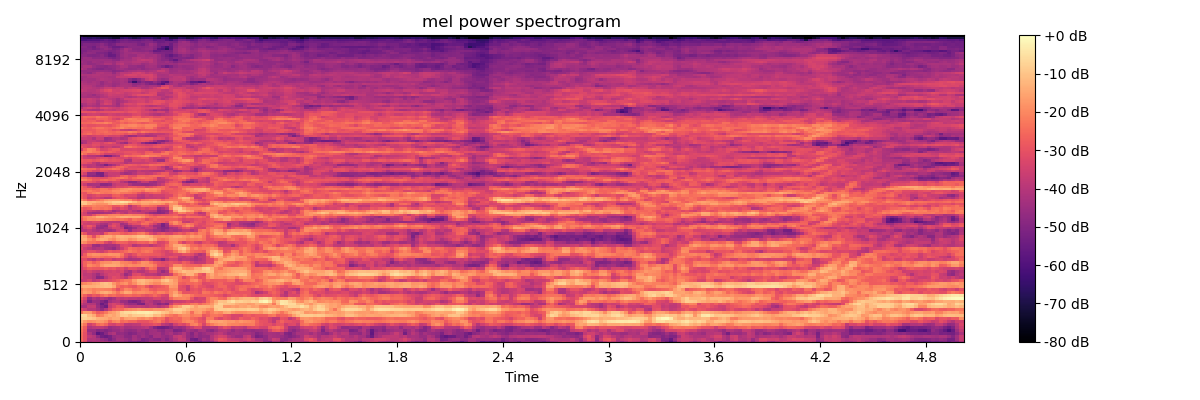

Source data for this figure (header and first rows):
-2.614992141723632812e+01, -3.175580978393554688e+01, -4.230477523803710938e+01, -4.042198944091796875e+01, -4.039891433715820312e+01, -4.095129013061523438e+01, -4.217975997924804688e+01, -4.448340988159179688e+01, -4.530805206298828125e+01, -4.481225204467773438e+01, -4.530126571655273438e+01, -4.705851745605468750e+01, -5.011883163452148438e+01, -4.937974548339843750e+01, -5.227323913574218750e+01, -5.088342285156250000e+01, -4.846748352050781250e+01, -4.350252532958984375e+01, -4.289737319946289062e+01, -4.308633041381835938e+01, -4.193051910400390625e+01, -4.406627273559570312e+01, -4.566850280761718750e+01, -4.275247955322265625e+01
-2.461405944824218750e+01, -3.037063980102539062e+01, -4.075659942626953125e+01, -4.057200622558593750e+01, -4.222286987304687500e+01, -4.528036880493164062e+01, -4.740708923339843750e+01, -5.224665069580078125e+01, -4.812102508544921875e+01, -4.318227767944335938e+01, -4.306285095214843750e+01, -4.507209777832031250e+01, -4.755155944824218750e+01, -4.343517303466796875e+01, -4.573674774169921875e+01, -5.117060089111328125e+01, -4.940501022338867188e+01, -4.658948516845703125e+01, -4.893123626708984375e+01, -4.953151702880859375e+01, -4.582161712646484375e+01, -4.993934631347656250e+01, -4.507925033569335938e+01, -4.067226409912109375e+01
-2.478173446655273438e+01, -3.041444206237792969e+01, -3.837442016601562500e+01, -4.009621429443359375e+01, -4.724636840820312500e+01, -5.297417449951171875e+01, -5.467268371582031250e+01, -5.217568969726562500e+01, -4.596551895141601562e+01, -4.415032958984375000e+01, -4.445796203613281250e+01, -4.818624877929687500e+01, -4.846932601928710938e+01, -4.372673797607421875e+01, -4.659024429321289062e+01, -4.419692230224609375e+01, -4.663473129272460938e+01, -4.895166778564453125e+01, -4.337815856933593750e+01, -4.288795471191406250e+01, -4.589740371704101562e+01, -4.709721374511718750e+01, -4.466797637939453125e+01, -3.838397598266601562e+01
-2.424879074096679688e+01, -3.016691017150878906e+01, -4.177875518798828125e+01, -4.706885147094726562e+01, -5.765456771850585938e+01, -5.446019744873046875e+01, -4.869636154174804688e+01, -4.289177703857421875e+01, -4.115458297729492188e+01, -4.706385803222656250e+01, -4.605705261230468750e+01, -4.791273498535156250e+01, -5.055309677124023438e+01, -4.885572814941406250e+01, -4.531753540039062500e+01, -4.471796035766601562e+01, -4.750498962402343750e+01, -4.427711486816406250e+01, -4.354991912841796875e+01, -4.306249618530273438e+01, -4.716360855102539062e+01, -4.430517196655273438e+01, -4.228485107421875000e+01, -4.608067703247070312e+01
-2.291148185729980469e+01, -2.880202293395996094e+01, -4.553979492187500000e+01, -4.576530456542968750e+01, -4.939524078369140625e+01, -4.792159652709960938e+01, -4.979870605468750000e+01, -4.753188323974609375e+01, -4.531932449340820312e+01, -4.557654571533203125e+01, -4.334471893310546875e+01, -4.640482330322265625e+01, -4.774346542358398438e+01, -4.682445144653320312e+01, -4.366917800903320312e+01, -4.537224197387695312e+01, -4.753014373779296875e+01, -4.441919326782226562e+01, -4.389886093139648438e+01, -4.680871963500976562e+01, -4.824619674682617188e+01, -4.465502548217773438e+01, -4.480478668212890625e+01, -5.138092422485351562e+01
-2.151815986633300781e+01, -2.764374351501464844e+01, -4.122634887695312500e+01, -3.935602951049804688e+01, -3.837303161621093750e+01, -3.810198974609375000e+01, -4.058007049560546875e+01, -4.568550872802734375e+01, -4.403144073486328125e+01, -4.283903503417968750e+01, -4.058473968505859375e+01, -4.346988296508789062e+01, -4.332958984375000000e+01, -4.213039398193359375e+01, -4.163155364990234375e+01, -4.011634826660156250e+01, -3.880186080932617188e+01, -4.370087432861328125e+01, -4.985069274902343750e+01, -5.370994567871093750e+01, -5.380723571777343750e+01, -5.251892471313476562e+01, -4.931708526611328125e+01, -4.465711975097656250e+01
-1.733783912658691406e+01, -2.306947898864746094e+01, -3.528562545776367188e+01, -3.125909805297851562e+01, -2.514595222473144531e+01, -2.317055130004882812e+01, -2.644587326049804688e+01, -3.314741134643554688e+01, -3.445080947875976562e+01, -3.145699119567871094e+01, -3.220227432250976562e+01, -3.879856109619140625e+01, -3.920582580566406250e+01, -3.835379028320312500e+01, -3.758970642089843750e+01, -3.261308288574218750e+01, -3.279716491699218750e+01, -3.183079528808593750e+01, -2.995846939086914062e+01, -3.132046890258789062e+01, -3.825962066650390625e+01, -4.016469955444335938e+01, -4.333494949340820312e+01, -3.508483123779296875e+01
-1.245423603057861328e+01, -1.734464263916015625e+01, -1.951104354858398438e+01, -1.863875579833984375e+01, -1.683475112915039062e+01, -1.749422454833984375e+01, -1.961857986450195312e+01, -2.586780738830566406e+01, -2.124761199951171875e+01, -1.954450416564941406e+01, -2.503265571594238281e+01, -2.380298233032226562e+01, -2.627499008178710938e+01, -2.652078819274902344e+01, -2.967794036865234375e+01, -2.965307617187500000e+01, -2.950217247009277344e+01, -2.690732002258300781e+01, -2.413113021850585938e+01, -2.219810104370117188e+01, -2.723377609252929688e+01, -3.169066238403320312e+01, -2.789861869812011719e+01, -2.739114761352539062e+01
-8.403245925903320312e+00, -7.622930526733398438e+00, -8.825195312500000000e+00, -1.021932411193847656e+01, -1.302837181091308594e+01, -1.367555236816406250e+01, -1.413718414306640625e+01, -1.670999717712402344e+01, -1.467755889892578125e+01, -1.436184406280517578e+01, -2.060634613037109375e+01, -1.609634399414062500e+01, -1.524995326995849609e+01, -1.553098964691162109e+01, -1.903962898254394531e+01, -2.030912780761718750e+01, -1.805358123779296875e+01, -2.018991088867187500e+01, -2.457349395751953125e+01, -2.272508239746093750e+01, -2.375818061828613281e+01, -3.088442802429199219e+01, -2.703466033935546875e+01, -2.526447868347167969e+01
-5.676580429077148438e+00, -6.823326110839843750e+00, -1.127805042266845703e+01, -1.450939178466796875e+01, -2.235126876831054688e+01, -2.068640518188476562e+01, -1.588413715362548828e+01, -1.363806152343750000e+01, -1.532682037353515625e+01, -1.281464576721191406e+01, -8.802368164062500000e+00, -8.729305267333984375e+00, -1.132560253143310547e+01, -8.994913101196289062e+00, -8.418815612792968750e+00, -8.235424041748046875e+00, -6.471750259399414062e+00, -7.255821228027343750e+00, -1.172999858856201172e+01, -1.106679916381835938e+01, -1.533738040924072266e+01, -2.024029159545898438e+01, -2.248663902282714844e+01, -2.438850402832031250e+01
-2.304213333129882812e+01, -1.685363578796386719e+01, -1.697733688354492188e+01, -2.284182167053222656e+01, -2.789935684204101562e+01, -2.607547378540039062e+01, -2.245175933837890625e+01, -1.762767028808593750e+01, -1.577137184143066406e+01, -1.283183479309082031e+01, -7.825099945068359375e+00, -6.042442321777343750e+00, -6.240634918212890625e+00, -4.863700866699218750e+00, -3.626037597656250000e+00, -3.591672897338867188e+00, -3.112350463867187500e+00, -3.995887756347656250e+00, -5.741886138916015625e+00, -6.562755584716796875e+00, -9.381862640380859375e+00, -1.101924133300781250e+01, -1.457992935180664062e+01, -1.128837585449218750e+01
-3.197758865356445312e+01, -3.539940643310546875e+01, -3.992783355712890625e+01, -3.948669433593750000e+01, -4.302818298339843750e+01, -4.724794006347656250e+01, -4.071660995483398438e+01, -3.290230178833007812e+01, -2.695448684692382812e+01, -2.501476097106933594e+01, -2.542537689208984375e+01, -2.096726036071777344e+01, -1.958158111572265625e+01, -1.861982917785644531e+01, -1.693433570861816406e+01, -1.850198364257812500e+01, -1.910143661499023438e+01, -1.949427795410156250e+01, -1.750273704528808594e+01, -1.799377441406250000e+01, -1.759074401855468750e+01, -1.498348712921142578e+01, -1.213661098480224609e+01, -7.643714904785156250e+00
-4.187969207763671875e+01, -4.250650024414062500e+01, -3.720160675048828125e+01, -3.669683456420898438e+01, -4.501027679443359375e+01, -5.057795715332031250e+01, -5.393598175048828125e+01, -3.701505661010742188e+01, -3.307714843750000000e+01, -2.854366493225097656e+01, -2.976107978820800781e+01, -3.620632171630859375e+01, -3.887815856933593750e+01, -3.878289794921875000e+01, -3.779903411865234375e+01, -3.896677017211914062e+01, -4.010624694824218750e+01, -3.787385177612304688e+01, -3.826545333862304688e+01, -4.092053985595703125e+01, -3.841891479492187500e+01, -3.535129928588867188e+01, -2.397295761108398438e+01, -1.746497726440429688e+01
-3.641869354248046875e+01, -4.035335540771484375e+01, -4.048648834228515625e+01, -4.045594787597656250e+01, -4.651274108886718750e+01, -5.496626281738281250e+01, -4.976209640502929688e+01, -3.616783142089843750e+01, -3.347669982910156250e+01, -3.574773025512695312e+01, -3.823792266845703125e+01, -4.417780303955078125e+01, -4.595777893066406250e+01, -4.580254364013671875e+01, -5.072576141357421875e+01, -5.173145294189453125e+01, -4.059039306640625000e+01, -3.896469879150390625e+01, -4.413700866699218750e+01, -4.886906051635742188e+01, -4.619688415527343750e+01, -4.899727249145507812e+01, -3.539772796630859375e+01, -2.882589530944824219e+01
-3.173969078063964844e+01, -3.758446121215820312e+01, -5.098735809326171875e+01, -4.501013565063476562e+01, -4.561598968505859375e+01, -4.948923110961914062e+01, -5.284299468994140625e+01, -4.343867874145507812e+01, -4.063881301879882812e+01, -3.987208557128906250e+01, -4.505879974365234375e+01, -4.534390640258789062e+01, -5.036997985839843750e+01, -5.176917648315429688e+01, -4.922755050659179688e+01, -4.305556488037109375e+01, -3.849202728271484375e+01, -4.007472991943359375e+01, -4.378971862792968750e+01, -4.327743530273437500e+01, -3.865000915527343750e+01, -4.100032424926757812e+01, -3.992642974853515625e+01, -3.626337051391601562e+01
-2.770071983337402344e+01, -3.329289627075195312e+01, -4.601873397827148438e+01, -4.071777343750000000e+01, -4.283219528198242188e+01, -3.993851089477539062e+01, -4.218580627441406250e+01, -4.533275604248046875e+01, -4.260307312011718750e+01, -3.736347198486328125e+01, -3.848339843750000000e+01, -3.731461334228515625e+01, -3.873526382446289062e+01, -3.817874145507812500e+01, -3.940716934204101562e+01, -3.799545669555664062e+01, -3.811213684082031250e+01, -3.705070495605468750e+01, -3.403374099731445312e+01, -3.353084945678710938e+01, -3.649546813964843750e+01, -3.558309936523437500e+01, -2.646646308898925781e+01, -2.125666046142578125e+01
-2.265655136108398438e+01, -2.703399085998535156e+01, -3.174158477783203125e+01, -2.811277770996093750e+01, -2.971701622009277344e+01, -2.512372398376464844e+01, -2.212689399719238281e+01, -2.577231216430664062e+01, -2.456387901306152344e+01, -2.698560714721679688e+01, -2.697138977050781250e+01, -2.525488471984863281e+01, -2.482396697998046875e+01, -2.666264533996582031e+01, -2.568970108032226562e+01, -2.831328201293945312e+01, -3.014981269836425781e+01, -2.840019226074218750e+01, -2.504819488525390625e+01, -2.833111190795898438e+01, -3.216062545776367188e+01, -3.352834320068359375e+01, -1.906334495544433594e+01, -1.323928833007812500e+01
-1.911981010437011719e+01, -1.620161056518554688e+01, -1.749091339111328125e+01, -2.144636154174804688e+01, -1.808576202392578125e+01, -1.458702659606933594e+01, -1.313026809692382812e+01, -1.509143352508544922e+01, -1.878728866577148438e+01, -2.361814689636230469e+01, -1.847149848937988281e+01, -1.427596378326416016e+01, -1.517976760864257812e+01, -2.050957107543945312e+01, -1.905599784851074219e+01, -1.882748413085937500e+01, -2.059651184082031250e+01, -2.164598846435546875e+01, -2.459237670898437500e+01, -2.081530761718750000e+01, -2.097348785400390625e+01, -2.394256782531738281e+01, -1.970365142822265625e+01, -1.569382095336914062e+01
-2.153588294982910156e+01, -1.802442169189453125e+01, -1.908059692382812500e+01, -2.144019699096679688e+01, -2.043976783752441406e+01, -2.044266128540039062e+01, -2.115294647216796875e+01, -2.154528045654296875e+01, -2.523247337341308594e+01, -3.070973205566406250e+01, -2.500812911987304688e+01, -1.973921203613281250e+01, -2.097967147827148438e+01, -2.554405212402343750e+01, -2.493905258178710938e+01, -2.133308410644531250e+01, -2.215473937988281250e+01, -2.724390792846679688e+01, -2.866902351379394531e+01, -2.644429779052734375e+01, -2.651977157592773438e+01, -2.613237190246582031e+01, -2.053305053710937500e+01, -2.006813049316406250e+01
-1.493132400512695312e+01, -1.338766479492187500e+01, -1.347879219055175781e+01, -1.369675159454345703e+01, -1.268077373504638672e+01, -1.179911613464355469e+01, -1.082222175598144531e+01, -1.098449611663818359e+01, -1.497748661041259766e+01, -2.412030220031738281e+01, -2.741654014587402344e+01, -2.575944709777832031e+01, -2.754802703857421875e+01, -2.922720527648925781e+01, -2.482854080200195312e+01, -2.356928825378417969e+01, -2.868374252319335938e+01, -3.352423477172851562e+01, -3.017816925048828125e+01, -2.906686973571777344e+01, -2.778884887695312500e+01, -2.533122825622558594e+01, -1.668754005432128906e+01, -1.770574188232421875e+01
-2.140273475646972656e+01, -1.974439048767089844e+01, -1.790166091918945312e+01, -1.545020008087158203e+01, -1.409717750549316406e+01, -1.137611961364746094e+01, -1.017877960205078125e+01, -1.184206199645996094e+01, -1.764678764343261719e+01, -2.202403450012207031e+01, -1.944196701049804688e+01, -1.798438262939453125e+01, -2.296537780761718750e+01, -1.904186248779296875e+01, -1.376343345642089844e+01, -1.246249961853027344e+01, -1.526256942749023438e+01, -1.752318954467773438e+01, -2.030044555664062500e+01, -1.994003677368164062e+01, -1.549781703948974609e+01, -1.423845195770263672e+01, -1.435748291015625000e+01, -1.632137870788574219e+01
-3.703548049926757812e+01, -3.644048309326171875e+01, -3.349026489257812500e+01, -3.849362182617187500e+01, -3.594470977783203125e+01, -3.371376037597656250e+01, -3.305651855468750000e+01, -3.148947715759277344e+01, -2.952144813537597656e+01, -2.745601081848144531e+01, -2.455668258666992188e+01, -2.193144989013671875e+01, -2.247072219848632812e+01, -1.630648612976074219e+01, -1.205176639556884766e+01, -1.130411148071289062e+01, -1.356131458282470703e+01, -1.444686698913574219e+01, -1.639812278747558594e+01, -1.625973510742187500e+01, -1.116971874237060547e+01, -9.158067703247070312e+00, -1.321877288818359375e+01, -1.729074096679687500e+01
-3.288673400878906250e+01, -3.724974060058593750e+01, -3.822288131713867188e+01, -4.096575927734375000e+01, -4.891973876953125000e+01, -4.793142700195312500e+01, -3.922620391845703125e+01, -3.448284912109375000e+01, -3.144747161865234375e+01, -3.275093078613281250e+01, -3.485042572021484375e+01, -3.859669494628906250e+01, -3.180304145812988281e+01, -2.741429901123046875e+01, -2.652140808105468750e+01, -2.580092048645019531e+01, -2.904514312744140625e+01, -2.830943679809570312e+01, -2.958928298950195312e+01, -2.894250106811523438e+01, -2.220879745483398438e+01, -1.790253257751464844e+01, -1.916078186035156250e+01, -1.909181404113769531e+01
-3.427484893798828125e+01, -3.868669509887695312e+01, -3.798986053466796875e+01, -4.123689270019531250e+01, -4.492474365234375000e+01, -3.974872589111328125e+01, -3.615606689453125000e+01, -3.350920104980468750e+01, -3.399454116821289062e+01, -3.301947402954101562e+01, -3.708665466308593750e+01, -4.539466094970703125e+01, -4.135628509521484375e+01, -3.246098327636718750e+01, -3.140591812133789062e+01, -3.582005310058593750e+01, -3.878529357910156250e+01, -3.824970626831054688e+01, -3.937098312377929688e+01, -4.227455139160156250e+01, -3.993863677978515625e+01, -3.947727203369140625e+01, -3.479202270507812500e+01, -2.478190803527832031e+01
-3.480111312866210938e+01, -3.701763916015625000e+01, -3.425692749023437500e+01, -3.717333221435546875e+01, -3.826001358032226562e+01, -3.727696990966796875e+01, -3.455334472656250000e+01, -3.471891021728515625e+01, -3.368964004516601562e+01, -3.505031585693359375e+01, -3.304262161254882812e+01, -3.981974029541015625e+01, -4.301006317138671875e+01, -3.674545669555664062e+01, -4.015581893920898438e+01, -4.044159698486328125e+01, -3.659582519531250000e+01, -3.258335494995117188e+01, -3.281534957885742188e+01, -3.977344131469726562e+01, -4.620392608642578125e+01, -4.127477264404296875e+01, -2.450108337402343750e+01, -1.684799957275390625e+01
-3.472241973876953125e+01, -3.080754470825195312e+01, -2.721192550659179688e+01, -2.865774154663085938e+01, -2.882334899902343750e+01, -2.894877243041992188e+01, -2.709723472595214844e+01, -2.951647758483886719e+01, -2.825942039489746094e+01, -3.172919654846191406e+01, -3.078272056579589844e+01, -3.529240798950195312e+01, -3.042232704162597656e+01, -3.103174591064453125e+01, -3.351663970947265625e+01, -3.714395523071289062e+01, -2.992019653320312500e+01, -2.389884567260742188e+01, -2.568782424926757812e+01, -3.945928573608398438e+01, -3.959550476074218750e+01, -3.635570526123046875e+01, -2.105463981628417969e+01, -1.223748779296875000e+01
-3.407014465332031250e+01, -2.636821746826171875e+01, -1.997721099853515625e+01, -2.184480094909667969e+01, -2.316693878173828125e+01, -1.721869659423828125e+01, -1.443870162963867188e+01, -1.467094326019287109e+01, -1.438734531402587891e+01, -1.553497314453125000e+01, -1.789543533325195312e+01, -2.049104881286621094e+01, -1.884876251220703125e+01, -2.020422744750976562e+01, -1.955461120605468750e+01, -1.813770675659179688e+01, -1.921210098266601562e+01, -1.914577102661132812e+01, -2.246853065490722656e+01, -2.984989547729492188e+01, -3.038996124267578125e+01, -3.229685592651367188e+01, -2.783786392211914062e+01, -1.980672454833984375e+01
-3.221230316162109375e+01, -2.643797492980957031e+01, -2.342469406127929688e+01, -2.719467735290527344e+01, -2.427866363525390625e+01, -1.986885452270507812e+01, -1.874880790710449219e+01, -1.848424530029296875e+01, -1.616184616088867188e+01, -1.648087120056152344e+01, -2.057674789428710938e+01, -2.113788604736328125e+01, -2.245042037963867188e+01, -2.628240013122558594e+01, -2.295406723022460938e+01, -1.829776191711425781e+01, -1.883666229248046875e+01, -2.323846435546875000e+01, -2.725815773010253906e+01, -2.983058166503906250e+01, -3.172302055358886719e+01, -3.124863052368164062e+01, -2.897943305969238281e+01, -3.000539016723632812e+01
-3.175550842285156250e+01, -3.155670547485351562e+01, -3.643363952636718750e+01, -3.907698440551757812e+01, -3.463219451904296875e+01, -3.740320587158203125e+01, -3.312209701538085938e+01, -3.250841140747070312e+01, -3.727138519287109375e+01, -3.494252777099609375e+01, -3.407868957519531250e+01, -4.034772491455078125e+01, -4.271514892578125000e+01, -4.172916412353515625e+01, -4.178958129882812500e+01, -3.577489471435546875e+01, -3.269419479370117188e+01, -3.852196884155273438e+01, -4.417129135131835938e+01, -4.382284545898437500e+01, -4.940710449218750000e+01, -4.088919830322265625e+01, -3.510519027709960938e+01, -3.593611145019531250e+01
-2.695443725585937500e+01, -2.710741424560546875e+01, -2.375967788696289062e+01, -2.190302276611328125e+01, -2.190777778625488281e+01, -2.373474311828613281e+01, -2.502400779724121094e+01, -2.446469497680664062e+01, -2.302113342285156250e+01, -2.079242706298828125e+01, -2.525505828857421875e+01, -3.203347396850585938e+01, -3.855568695068359375e+01, -3.494755935668945312e+01, -3.063451576232910156e+01, -3.047217369079589844e+01, -3.110345268249511719e+01, -3.344183349609375000e+01, -3.293255996704101562e+01, -3.139516830444335938e+01, -3.325430679321289062e+01, -3.332023239135742188e+01, -2.968241500854492188e+01, -3.076119995117187500e+01
-3.482321929931640625e+01, -2.807809257507324219e+01, -2.020406341552734375e+01, -1.815316581726074219e+01, -1.845556831359863281e+01, -1.974249649047851562e+01, -1.930187606811523438e+01, -1.774112701416015625e+01, -1.838524627685546875e+01, -1.843734931945800781e+01, -2.252150154113769531e+01, -3.029179954528808594e+01, -3.396225357055664062e+01, -3.057452201843261719e+01, -2.584703636169433594e+01, -2.761796379089355469e+01, -2.722130203247070312e+01, -2.773371124267578125e+01, -2.858032417297363281e+01, -2.851417160034179688e+01, -3.093906784057617188e+01, -3.410183715820312500e+01, -3.440826034545898438e+01, -3.268842315673828125e+01
-3.476075744628906250e+01, -3.342589187622070312e+01, -3.057913589477539062e+01, -3.086845016479492188e+01, -3.394600677490234375e+01, -3.570414733886718750e+01, -3.188134765625000000e+01, -2.784321594238281250e+01, -2.987254714965820312e+01, -2.884006690979003906e+01, -2.717887878417968750e+01, -2.482428359985351562e+01, -2.214584350585937500e+01, -2.414077377319335938e+01, -2.641667366027832031e+01, -2.344481658935546875e+01, -2.198163032531738281e+01, -2.389917945861816406e+01, -2.896776390075683594e+01, -2.977501106262207031e+01, -3.207571029663085938e+01, -3.437078475952148438e+01, -3.120869827270507812e+01, -2.486787414550781250e+01
-3.129361915588378906e+01, -3.597887420654296875e+01, -3.898043823242187500e+01, -4.193162918090820312e+01, -4.024759674072265625e+01, -3.911320877075195312e+01, -4.302219390869140625e+01, -4.388407516479492188e+01, -4.676069259643554688e+01, -4.118389892578125000e+01, -3.622208023071289062e+01, -3.011761856079101562e+01, -2.432749176025390625e+01, -2.568561553955078125e+01, -2.723522758483886719e+01, -2.505281639099121094e+01, -2.478254508972167969e+01, -2.410453605651855469e+01, -2.593581581115722656e+01, -2.693039894104003906e+01, -2.958459472656250000e+01, -2.362795639038085938e+01, -2.222642326354980469e+01, -1.740464019775390625e+01
-3.314819717407226562e+01, -3.253104400634765625e+01, -3.481731414794921875e+01, -4.441248321533203125e+01, -4.574862670898437500e+01, -4.171386337280273438e+01, -4.316030120849609375e+01, -4.223996734619140625e+01, -4.298486328125000000e+01, -4.034946823120117188e+01, -3.294752502441406250e+01, -3.176591491699218750e+01, -3.328204345703125000e+01, -4.040943908691406250e+01, -3.807563400268554688e+01, -3.609843444824218750e+01, -3.623241424560546875e+01, -3.921080780029296875e+01, -3.602115631103515625e+01, -3.380991744995117188e+01, -3.179726219177246094e+01, -2.539599800109863281e+01, -2.075460815429687500e+01, -1.487602043151855469e+01
-1.746613121032714844e+01, -1.951261901855468750e+01, -2.403326225280761719e+01, -2.435975265502929688e+01, -2.631940841674804688e+01, -2.643778800964355469e+01, -3.249395751953125000e+01, -3.594580078125000000e+01, -3.060049057006835938e+01, -2.680421066284179688e+01, -2.644998741149902344e+01, -2.711413383483886719e+01, -3.007620811462402344e+01, -2.925886726379394531e+01, -2.665684509277343750e+01, -2.642405319213867188e+01, -2.726333427429199219e+01, -2.262403488159179688e+01, -2.664441490173339844e+01, -3.378294754028320312e+01, -3.286432647705078125e+01, -2.980377960205078125e+01, -2.057813453674316406e+01, -1.966475868225097656e+01
-1.421107292175292969e+01, -1.392074108123779297e+01, -1.901587486267089844e+01, -2.205930328369140625e+01, -1.654760742187500000e+01, -1.361681747436523438e+01, -1.462456226348876953e+01, -1.785675430297851562e+01, -2.017577171325683594e+01, -1.570857620239257812e+01, -1.388267135620117188e+01, -1.485012435913085938e+01, -1.882509040832519531e+01, -1.723201751708984375e+01, -1.384287261962890625e+01, -1.437002372741699219e+01, -1.346191596984863281e+01, -1.146563148498535156e+01, -1.552531147003173828e+01, -2.247639465332031250e+01, -2.429198455810546875e+01, -2.158842086791992188e+01, -1.799772644042968750e+01, -1.775717926025390625e+01
-1.383477497100830078e+01, -1.605915641784667969e+01, -2.338966369628906250e+01, -3.119340324401855469e+01, -2.158353424072265625e+01, -1.672370910644531250e+01, -1.376557922363281250e+01, -1.393292999267578125e+01, -1.694442749023437500e+01, -1.292698478698730469e+01, -1.235397338867187500e+01, -1.320188331604003906e+01, -1.389505195617675781e+01, -1.278333663940429688e+01, -1.001076889038085938e+01, -9.705734252929687500e+00, -1.179630661010742188e+01, -1.397634029388427734e+01, -1.827729225158691406e+01, -1.947073554992675781e+01, -1.872166824340820312e+01, -1.925543022155761719e+01, -1.689156341552734375e+01, -1.528459930419921875e+01
-2.512449645996093750e+01, -2.993931007385253906e+01, -3.690109252929687500e+01, -3.675086593627929688e+01, -3.575369262695312500e+01, -3.831139373779296875e+01, -2.768885612487792969e+01, -2.355646514892578125e+01, -2.448899650573730469e+01, -2.419813728332519531e+01, -2.686492538452148438e+01, -2.841909790039062500e+01, -2.632263946533203125e+01, -2.524174880981445312e+01, -2.216377449035644531e+01, -2.099881172180175781e+01, -2.597983169555664062e+01, -3.200060272216796875e+01, -3.553300476074218750e+01, -3.160696983337402344e+01, -2.956340789794921875e+01, -3.253950500488281250e+01, -3.316895675659179688e+01, -2.912182235717773438e+01
-3.972755432128906250e+01, -3.947624206542968750e+01, -3.698970413208007812e+01, -4.057997131347656250e+01, -4.266076278686523438e+01, -4.104873657226562500e+01, -4.276358032226562500e+01, -4.382022476196289062e+01, -4.168880462646484375e+01, -3.544390869140625000e+01, -3.331547546386718750e+01, -3.840861892700195312e+01, -4.596774291992187500e+01, -3.875644683837890625e+01, -3.725895309448242188e+01, -3.603396606445312500e+01, -3.984119796752929688e+01, -4.064649200439453125e+01, -4.460631561279296875e+01, -4.494256210327148438e+01, -4.811716461181640625e+01, -4.458584594726562500e+01, -4.113171768188476562e+01, -4.310289764404296875e+01
-4.151410675048828125e+01, -3.466734313964843750e+01, -3.174944114685058594e+01, -3.823342132568359375e+01, -4.572885513305664062e+01, -4.611063003540039062e+01, -4.324763488769531250e+01, -3.787313461303710938e+01, -3.390700531005859375e+01, -3.416987609863281250e+01, -3.718141174316406250e+01, -5.144541168212890625e+01, -4.830000305175781250e+01, -4.439900970458984375e+01, -3.891769409179687500e+01, -4.045989990234375000e+01, -3.656871032714843750e+01, -3.609359359741210938e+01, -4.080065155029296875e+01, -4.649921798706054688e+01, -4.931955718994140625e+01, -4.868069458007812500e+01, -4.335195159912109375e+01, -4.181934356689453125e+01
-3.791611099243164062e+01, -3.244650268554687500e+01, -2.837910461425781250e+01, -3.231051635742187500e+01, -4.320144653320312500e+01, -4.573383331298828125e+01, -4.742243957519531250e+01, -3.384637069702148438e+01, -3.022471427917480469e+01, -3.468238067626953125e+01, -4.066464233398437500e+01, -4.736071395874023438e+01, -4.344585418701171875e+01, -3.917986297607421875e+01, -3.976335906982421875e+01, -3.422090148925781250e+01, -3.163987731933593750e+01, -3.712586975097656250e+01, -4.425867462158203125e+01, -4.512497711181640625e+01, -5.195423889160156250e+01, -4.611470794677734375e+01, -3.453494262695312500e+01, -3.191042709350585938e+01
-3.102752685546875000e+01, -3.517856597900390625e+01, -3.611813735961914062e+01, -3.584225463867187500e+01, -3.888233184814453125e+01, -4.195720291137695312e+01, -4.289812850952148438e+01, -3.776419067382812500e+01, -3.259538269042968750e+01, -3.429254150390625000e+01, -4.384739303588867188e+01, -4.207293701171875000e+01, -3.403456878662109375e+01, -3.114567947387695312e+01, -3.049969863891601562e+01, -2.436246490478515625e+01, -2.481792831420898438e+01, -3.067507553100585938e+01, -3.513174819946289062e+01, -4.211742401123046875e+01, -5.147982025146484375e+01, -4.439826202392578125e+01, -2.519026756286621094e+01, -1.954746437072753906e+01
-3.243891906738281250e+01, -3.315521621704101562e+01, -3.486096954345703125e+01, -3.275389480590820312e+01, -3.290982437133789062e+01, -3.599886703491210938e+01, -3.744318771362304688e+01, -3.877225494384765625e+01, -3.851667785644531250e+01, -3.913080978393554688e+01, -3.680813598632812500e+01, -3.319198989868164062e+01, -2.841637992858886719e+01, -2.866353416442871094e+01, -3.146577262878417969e+01, -2.738278198242187500e+01, -2.427185821533203125e+01, -2.581068038940429688e+01, -2.884107398986816406e+01, -2.714180183410644531e+01, -2.813777160644531250e+01, -3.150323295593261719e+01, -2.279888343811035156e+01, -1.854031944274902344e+01
-2.772805023193359375e+01, -2.290155792236328125e+01, -1.956454467773437500e+01, -2.011439704895019531e+01, -1.899510192871093750e+01, -1.948053741455078125e+01, -2.110982322692871094e+01, -2.169968414306640625e+01, -2.300028419494628906e+01, -2.375197410583496094e+01, -2.294609069824218750e+01, -2.484947204589843750e+01, -2.720482826232910156e+01, -2.282936096191406250e+01, -2.439907264709472656e+01, -2.691014671325683594e+01, -3.256063079833984375e+01, -2.861735534667968750e+01, -2.620191955566406250e+01, -2.719137191772460938e+01, -2.798064613342285156e+01, -2.738157463073730469e+01, -2.674310874938964844e+01, -2.658519554138183594e+01
-2.566379737854003906e+01, -2.152675628662109375e+01, -1.926368331909179688e+01, -1.723155212402343750e+01, -1.326375961303710938e+01, -1.260025596618652344e+01, -1.524538612365722656e+01, -1.725451469421386719e+01, -1.758918380737304688e+01, -1.530394935607910156e+01, -1.329679965972900391e+01, -1.340974426269531250e+01, -1.450887012481689453e+01, -1.421537971496582031e+01, -1.423813343048095703e+01, -1.755692481994628906e+01, -2.191991806030273438e+01, -2.433110618591308594e+01, -2.532745170593261719e+01, -2.242890930175781250e+01, -2.232986450195312500e+01, -2.351970291137695312e+01, -2.374410629272460938e+01, -2.121324539184570312e+01
-3.136011123657226562e+01, -3.365539550781250000e+01, -3.614120864868164062e+01, -3.005826568603515625e+01, -2.553883552551269531e+01, -2.400797843933105469e+01, -2.369945144653320312e+01, -2.145866966247558594e+01, -2.064228439331054688e+01, -2.065341949462890625e+01, -2.211194038391113281e+01, -2.078925704956054688e+01, -2.004546546936035156e+01, -2.158994674682617188e+01, -2.158990478515625000e+01, -2.241335487365722656e+01, -2.581195259094238281e+01, -2.978714561462402344e+01, -3.340000152587890625e+01, -3.177614593505859375e+01, -3.019595718383789062e+01, -2.976502037048339844e+01, -2.840088462829589844e+01, -2.719119644165039062e+01
-3.112036895751953125e+01, -3.495763778686523438e+01, -4.273812103271484375e+01, -4.456488800048828125e+01, -4.411191558837890625e+01, -4.301951599121093750e+01, -4.174716567993164062e+01, -4.130137634277343750e+01, -3.770571899414062500e+01, -3.357370376586914062e+01, -3.759700012207031250e+01, -4.027594757080078125e+01, -3.533245468139648438e+01, -3.638017654418945312e+01, -3.748198318481445312e+01, -3.775044250488281250e+01, -4.133164215087890625e+01, -4.558778762817382812e+01, -4.709983825683593750e+01, -4.921462631225585938e+01, -4.784688949584960938e+01, -4.354191589355468750e+01, -3.344163131713867188e+01, -2.827453231811523438e+01
-2.733877754211425781e+01, -3.216657257080078125e+01, -3.563470840454101562e+01, -3.778601074218750000e+01, -3.988882446289062500e+01, -3.805231857299804688e+01, -3.443087005615234375e+01, -3.750932693481445312e+01, -4.429463195800781250e+01, -4.112568283081054688e+01, -3.966442489624023438e+01, -3.928823471069335938e+01, -3.611210250854492188e+01, -4.027603530883789062e+01, -4.324450683593750000e+01, -3.783454895019531250e+01, -3.734342956542968750e+01, -3.851712036132812500e+01, -3.967632293701171875e+01, -4.888043594360351562e+01, -4.658803939819335938e+01, -4.543222808837890625e+01, -3.451834487915039062e+01, -1.593749046325683594e+01
-2.611715698242187500e+01, -2.943713569641113281e+01, -2.811560058593750000e+01, -2.270638275146484375e+01, -2.289954376220703125e+01, -2.430891799926757812e+01, -2.295984649658203125e+01, -2.462277412414550781e+01, -3.234453582763671875e+01, -3.459752655029296875e+01, -3.072993087768554688e+01, -3.302006530761718750e+01, -3.901343917846679688e+01, -3.490074920654296875e+01, -3.325013732910156250e+01, -3.134852981567382812e+01, -3.400117874145507812e+01, -3.099024963378906250e+01, -3.172785758972167969e+01, -4.487589263916015625e+01, -4.130821990966796875e+01, -3.625357818603515625e+01, -2.036123466491699219e+01, -9.228597640991210938e+00
-1.666940307617187500e+01, -2.214106750488281250e+01, -2.277962112426757812e+01, -2.092495346069335938e+01, -2.191773605346679688e+01, -2.211474609375000000e+01, -2.328372192382812500e+01, -2.439177322387695312e+01, -2.844664764404296875e+01, -2.810432815551757812e+01, -2.550841331481933594e+01, -3.060765838623046875e+01, -4.034860610961914062e+01, -3.399221038818359375e+01, -2.930739784240722656e+01, -2.333498001098632812e+01, -2.394270324707031250e+01, -2.521153259277343750e+01, -2.634974098205566406e+01, -3.166389083862304688e+01, -3.224326705932617188e+01, -3.126541709899902344e+01, -1.855631065368652344e+01, -1.238217639923095703e+01
-9.699060440063476562e+00, -9.516845703125000000e+00, -1.350090026855468750e+01, -1.716225814819335938e+01, -1.847363853454589844e+01, -1.853092765808105469e+01, -1.816724205017089844e+01, -1.395318603515625000e+01, -1.071286010742187500e+01, -1.188888168334960938e+01, -1.208645439147949219e+01, -1.390902328491210938e+01, -2.073852920532226562e+01, -1.817776489257812500e+01, -1.853301239013671875e+01, -1.565192985534667969e+01, -1.590188884735107422e+01, -1.764888000488281250e+01, -1.758114242553710938e+01, -1.731917953491210938e+01, -1.936919021606445312e+01, -2.436903572082519531e+01, -1.883648300170898438e+01, -1.907157516479492188e+01
-8.019456863403320312e+00, -9.785140991210937500e+00, -1.332497406005859375e+01, -1.253432083129882812e+01, -1.496024608612060547e+01, -1.503330612182617188e+01, -1.132278347015380859e+01, -1.036127281188964844e+01, -8.075983047485351562e+00, -7.657375335693359375e+00, -4.903644561767578125e+00, -5.791822433471679688e+00, -8.706760406494140625e+00, -1.212200927734375000e+01, -1.599370861053466797e+01, -1.382543087005615234e+01, -1.390680885314941406e+01, -1.429507827758789062e+01, -1.166939640045166016e+01, -1.390509891510009766e+01, -1.453925895690917969e+01, -1.526751422882080078e+01, -1.365451717376708984e+01, -1.750369834899902344e+01
-1.897138404846191406e+01, -2.368533134460449219e+01, -2.905724525451660156e+01, -2.718735885620117188e+01, -2.383290290832519531e+01, -2.152003097534179688e+01, -1.813880157470703125e+01, -1.674054145812988281e+01, -1.689337348937988281e+01, -1.700055694580078125e+01, -1.921665954589843750e+01, -2.070387268066406250e+01, -1.946686553955078125e+01, -2.501475334167480469e+01, -2.856643104553222656e+01, -2.360321235656738281e+01, -2.221412467956542969e+01, -2.089614486694335938e+01, -1.993870544433593750e+01, -2.124644851684570312e+01, -2.626059913635253906e+01, -2.359922218322753906e+01, -2.281882286071777344e+01, -2.336822509765625000e+01
-2.567782402038574219e+01, -2.979916763305664062e+01, -3.735913848876953125e+01, -3.448101425170898438e+01, -3.439722061157226562e+01, -3.624373626708984375e+01, -3.946301269531250000e+01, -3.920626831054687500e+01, -3.249805831909179688e+01, -2.977511215209960938e+01, -2.917127609252929688e+01, -3.155402755737304688e+01, -3.525867843627929688e+01, -3.535771942138671875e+01, -4.004307556152343750e+01, -4.074377441406250000e+01, -3.744582366943359375e+01, -3.697586822509765625e+01, -3.663999938964843750e+01, -3.576892089843750000e+01, -3.749278259277343750e+01, -3.291175842285156250e+01, -2.651374435424804688e+01, -2.421286392211914062e+01
-2.611986732482910156e+01, -2.983223533630371094e+01, -3.450695800781250000e+01, -3.221998596191406250e+01, -3.022620391845703125e+01, -3.177076721191406250e+01, -3.204779434204101562e+01, -3.301129150390625000e+01, -2.771617126464843750e+01, -2.707537460327148438e+01, -2.966389846801757812e+01, -3.339595031738281250e+01, -3.211963653564453125e+01, -3.230945587158203125e+01, -3.825234222412109375e+01, -3.944941329956054688e+01, -3.501102066040039062e+01, -3.719583129882812500e+01, -3.522764968872070312e+01, -3.506727600097656250e+01, -3.518077850341796875e+01, -3.254089355468750000e+01, -3.238140106201171875e+01, -2.695779037475585938e+01
-2.791450119018554688e+01, -2.947771835327148438e+01, -2.499272727966308594e+01, -2.213007545471191406e+01, -2.034200096130371094e+01, -2.257260894775390625e+01, -2.373698425292968750e+01, -2.285680961608886719e+01, -2.173381423950195312e+01, -2.043871307373046875e+01, -2.309176445007324219e+01, -2.307700347900390625e+01, -2.378927230834960938e+01, -2.569334602355957031e+01, -2.960602569580078125e+01, -3.284241867065429688e+01, -3.064230728149414062e+01, -2.829249191284179688e+01, -2.657949066162109375e+01, -2.749786567687988281e+01, -3.160758590698242188e+01, -3.107571220397949219e+01, -2.834185981750488281e+01, -2.719635772705078125e+01
-2.464983749389648438e+01, -2.349776458740234375e+01, -2.204489898681640625e+01, -2.431734848022460938e+01, -2.535210990905761719e+01, -2.278733825683593750e+01, -2.246018791198730469e+01, -2.247287368774414062e+01, -1.973484420776367188e+01, -1.974032592773437500e+01, -1.801725196838378906e+01, -1.823651504516601562e+01, -2.059298133850097656e+01, -2.162592697143554688e+01, -2.127106666564941406e+01, -2.425255775451660156e+01, -1.971520614624023438e+01, -2.059549140930175781e+01, -2.021889305114746094e+01, -2.303081512451171875e+01, -3.068902397155761719e+01, -2.904910469055175781e+01, -2.816786003112792969e+01, -2.750175285339355469e+01
-2.560684204101562500e+01, -2.709643363952636719e+01, -2.553200531005859375e+01, -2.744619178771972656e+01, -2.584902763366699219e+01, -2.313360977172851562e+01, -2.363001251220703125e+01, -2.629630470275878906e+01, -2.372047042846679688e+01, -2.240960502624511719e+01, -1.960243606567382812e+01, -1.851229095458984375e+01, -1.750502014160156250e+01, -1.945015525817871094e+01, -2.001855468750000000e+01, -2.021772193908691406e+01, -1.691336059570312500e+01, -1.902668190002441406e+01, -1.829243087768554688e+01, -2.033806228637695312e+01, -2.402741241455078125e+01, -2.746035766601562500e+01, -2.664825820922851562e+01, -2.851895332336425781e+01
-2.546005249023437500e+01, -2.913843154907226562e+01, -3.443516540527343750e+01, -3.888566207885742188e+01, -4.353620910644531250e+01, -3.959494400024414062e+01, -4.034533691406250000e+01, -3.883127212524414062e+01, -3.596701812744140625e+01, -3.256073379516601562e+01, -3.295956802368164062e+01, -3.144829559326171875e+01, -2.859424972534179688e+01, -2.801261329650878906e+01, -2.981846618652343750e+01, -2.918892478942871094e+01, -3.368172454833984375e+01, -3.174372291564941406e+01, -2.896553802490234375e+01, -2.578757286071777344e+01, -2.410515403747558594e+01, -2.729496765136718750e+01, -3.182899856567382812e+01, -3.102929496765136719e+01
-3.196904945373535156e+01, -3.629543304443359375e+01, -4.262449645996093750e+01, -4.229705810546875000e+01, -4.235195159912109375e+01, -4.806027221679687500e+01, -4.818733978271484375e+01, -4.646926116943359375e+01, -3.795386123657226562e+01, -3.565420913696289062e+01, -3.650474929809570312e+01, -3.585393142700195312e+01, -4.183786773681640625e+01, -4.487636184692382812e+01, -4.475106048583984375e+01, -4.596144104003906250e+01, -4.640996170043945312e+01, -4.493099975585937500e+01, -4.396509170532226562e+01, -3.952947235107421875e+01, -3.566770172119140625e+01, -2.817657470703125000e+01, -2.610586547851562500e+01, -2.502980995178222656e+01
-3.031766319274902344e+01, -3.015141677856445312e+01, -2.935242462158203125e+01, -3.140392684936523438e+01, -3.469520187377929688e+01, -3.286537933349609375e+01, -3.295679473876953125e+01, -3.667740631103515625e+01, -3.384183883666992188e+01, -3.365924453735351562e+01, -3.934131622314453125e+01, -4.274219512939453125e+01, -4.835200881958007812e+01, -4.793399429321289062e+01, -4.314189910888671875e+01, -3.697502899169921875e+01, -3.748828887939453125e+01, -4.373098754882812500e+01, -4.514461517333984375e+01, -4.069601440429687500e+01, -4.019201660156250000e+01, -3.451776885986328125e+01, -2.943358993530273438e+01, -2.862246322631835938e+01
... 67 more rows
